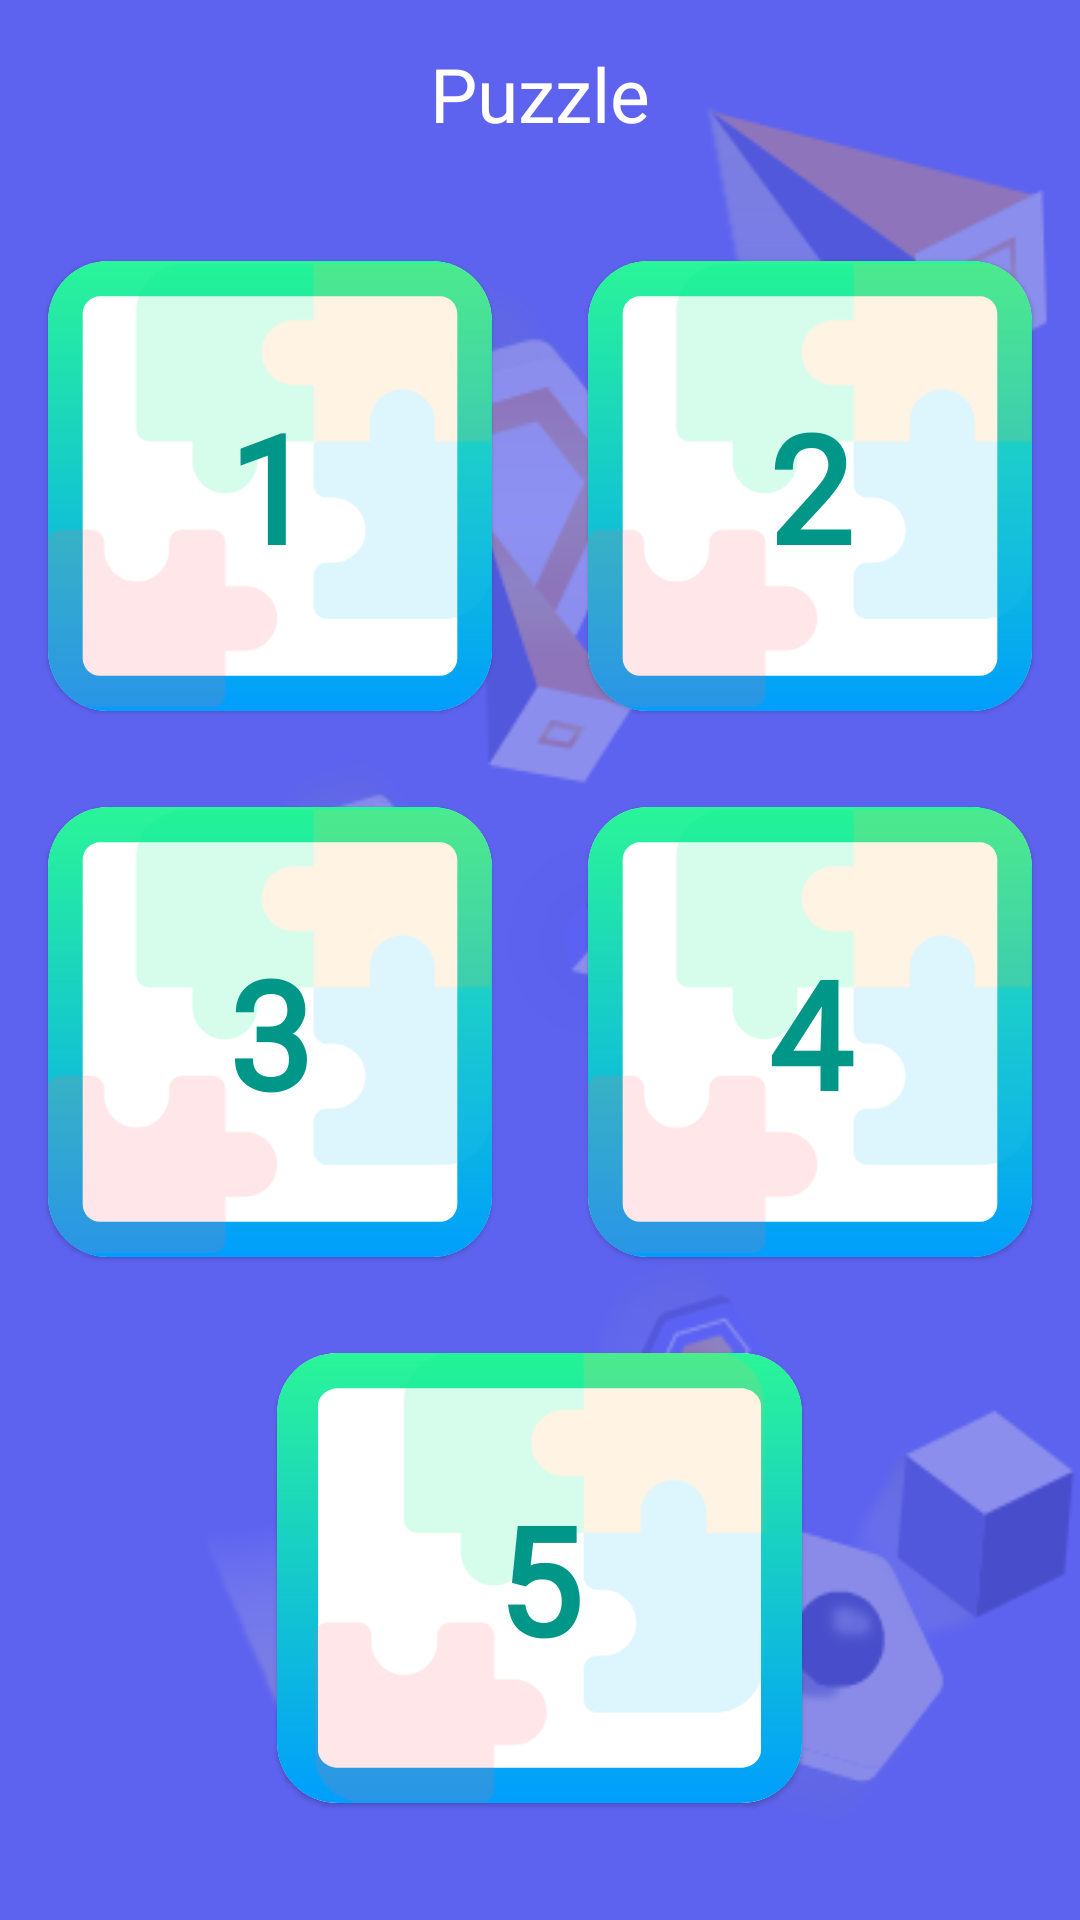

Android layout source for this screen:
<!-- AndroidManifest.xml: application theme Theme.LEARNINGBYBUGIDUBI -->
<!-- res/layout/activity_puzzle.xml -->
<?xml version="1.0" encoding="utf-8"?>
<androidx.constraintlayout.widget.ConstraintLayout xmlns:android="http://schemas.android.com/apk/res/android"
    xmlns:app="http://schemas.android.com/apk/res-auto"
    xmlns:tools="http://schemas.android.com/tools"
    android:layout_width="match_parent"
    android:layout_height="match_parent"
    tools:context=".puzzle.Puzzle">

    <View
        android:id="@+id/view2"
        android:layout_width="match_parent"
        android:layout_height="match_parent"
        android:background="@drawable/background_color"
        app:layout_constraintBottom_toBottomOf="parent" />

    <View
        android:layout_width="match_parent"
        android:layout_height="match_parent"
        android:background="@drawable/ic_bg_abs"
        android:alpha="0.3"
        app:layout_constraintEnd_toEndOf="parent"
        app:layout_constraintHorizontal_bias="0.5"
        app:layout_constraintStart_toStartOf="parent"
        app:layout_constraintTop_toTopOf="parent" />

    <TextView
        android:id="@+id/textView2"
        android:layout_width="match_parent"
        android:layout_height="wrap_content"
        android:fontFamily="@font/quicksand_bold"
        android:text="Puzzle"
        android:textAlignment="center"
        android:textColor="#FFFFFF"
        android:textSize="25sp"
        app:layout_constraintBottom_toBottomOf="@+id/ivBackPuzzleDash"
        app:layout_constraintEnd_toEndOf="parent"
        app:layout_constraintHorizontal_bias="0.5"
        app:layout_constraintStart_toStartOf="parent"
        app:layout_constraintTop_toTopOf="@+id/ivBackPuzzleDash" />

    <ImageView
        android:id="@+id/ivBackPuzzleDash"
        android:layout_width="30dp"
        android:layout_height="30dp"
        android:layout_marginStart="16dp"
        android:layout_marginTop="16dp"
        android:background="@drawable/ripple"
        android:src="@drawable/ic_back_btn_white"
        app:layout_constraintStart_toStartOf="parent"
        app:layout_constraintTop_toTopOf="parent" />

    <androidx.core.widget.NestedScrollView
        android:id="@+id/nestedScrollView2"
        android:layout_width="0dp"
        android:layout_height="0dp"
        app:layout_constraintBottom_toBottomOf="@+id/view2"
        app:layout_constraintEnd_toEndOf="parent"
        app:layout_constraintStart_toStartOf="parent"
        app:layout_constraintTop_toBottomOf="@+id/textView2">

        <LinearLayout
            android:layout_width="match_parent"
            android:layout_height="match_parent"
            android:layout_gravity="center"
            android:gravity="center"
            android:orientation="vertical">

            <LinearLayout
                android:layout_width="match_parent"
                android:layout_height="wrap_content"
                android:orientation="horizontal">

                <com.google.android.material.card.MaterialCardView
                    android:id="@+id/cardPuzzle1"
                    android:layout_width="match_parent"
                    android:layout_height="150dp"
                    android:layout_margin="16dp"
                    android:layout_weight="1"
                    app:cardBackgroundColor="#FFFFFF"
                    app:cardCornerRadius="20dp">

                    <View
                        android:layout_width="match_parent"
                        android:layout_height="wrap_content"
                        android:background="@drawable/ic_outline2"/>

                    <ImageView
                        android:layout_width="match_parent"
                        android:layout_height="match_parent"
                        android:layout_gravity="center"
                        android:src="@drawable/ic_puzzle_alpha" />

                    <TextView
                        android:layout_width="match_parent"
                        android:layout_height="wrap_content"
                        android:layout_gravity="center"
                        android:fontFamily="@font/quicksand_bold"
                        android:gravity="center"
                        android:text="1"
                        android:textColor="#009688"
                        android:textSize="50sp"
                        android:textStyle="bold" />
                </com.google.android.material.card.MaterialCardView>

                <com.google.android.material.card.MaterialCardView
                    android:id="@+id/cardPuzzle2"
                    android:layout_width="match_parent"
                    android:layout_height="150dp"
                    android:layout_margin="16dp"
                    android:layout_weight="1"
                    app:cardBackgroundColor="#FFFFFF"
                    app:cardCornerRadius="20dp">

                    <View
                        android:layout_width="match_parent"
                        android:layout_height="wrap_content"
                        android:background="@drawable/ic_outline2"/>

                    <ImageView
                        android:layout_width="match_parent"
                        android:layout_height="match_parent"
                        android:layout_gravity="center"
                        android:src="@drawable/ic_puzzle_alpha" />

                    <TextView
                        android:layout_width="match_parent"
                        android:layout_height="wrap_content"
                        android:layout_gravity="center"
                        android:fontFamily="@font/quicksand_bold"
                        android:gravity="center"
                        android:text="2"
                        android:textColor="#009688"
                        android:textSize="50sp"
                        android:textStyle="bold" />
                </com.google.android.material.card.MaterialCardView>
            </LinearLayout>

            <LinearLayout
                android:layout_width="match_parent"
                android:layout_height="wrap_content"
                android:orientation="horizontal">

                <com.google.android.material.card.MaterialCardView
                    android:id="@+id/cardPuzzle3"
                    android:layout_width="match_parent"
                    android:layout_height="150dp"
                    android:layout_margin="16dp"
                    android:layout_weight="1"
                    app:cardBackgroundColor="#FFFFFF"
                    app:cardCornerRadius="20dp">

                    <View
                        android:layout_width="match_parent"
                        android:layout_height="wrap_content"
                        android:background="@drawable/ic_outline2"/>

                    <ImageView
                        android:layout_width="match_parent"
                        android:layout_height="match_parent"
                        android:layout_gravity="center"
                        android:src="@drawable/ic_puzzle_alpha" />

                    <TextView
                        android:layout_width="match_parent"
                        android:layout_height="wrap_content"
                        android:layout_gravity="center"
                        android:fontFamily="@font/quicksand_bold"
                        android:gravity="center"
                        android:text="3"
                        android:textColor="#009688"
                        android:textSize="50sp"
                        android:textStyle="bold" />
                </com.google.android.material.card.MaterialCardView>

                <com.google.android.material.card.MaterialCardView
                    android:id="@+id/cardPuzzle4"
                    android:layout_width="match_parent"
                    android:layout_height="150dp"
                    android:layout_margin="16dp"
                    android:layout_weight="1"
                    app:cardBackgroundColor="#FFFFFF"
                    app:cardCornerRadius="20dp">

                    <View
                        android:layout_width="match_parent"
                        android:layout_height="wrap_content"
                        android:background="@drawable/ic_outline2"/>

                    <ImageView
                        android:layout_width="match_parent"
                        android:layout_height="match_parent"
                        android:layout_gravity="center"
                        android:src="@drawable/ic_puzzle_alpha" />

                    <TextView
                        android:layout_width="match_parent"
                        android:layout_height="wrap_content"
                        android:layout_gravity="center"
                        android:fontFamily="@font/quicksand_bold"
                        android:gravity="center"
                        android:text="4"
                        android:textColor="#009688"
                        android:textSize="50sp"
                        android:textStyle="bold" />
                </com.google.android.material.card.MaterialCardView>
            </LinearLayout>

            <LinearLayout
                android:layout_width="match_parent"
                android:layout_height="wrap_content"
                android:gravity="center"
                android:orientation="horizontal">

                <com.google.android.material.card.MaterialCardView
                    android:id="@+id/cardPuzzle5"
                    android:layout_width="175dp"
                    android:layout_height="150dp"
                    android:layout_gravity="center"
                    android:layout_margin="16dp"
                    app:cardBackgroundColor="#FFFFFF"
                    app:cardCornerRadius="20dp">

                    <View
                        android:layout_width="match_parent"
                        android:layout_height="wrap_content"
                        android:background="@drawable/ic_outline2"/>

                    <ImageView
                        android:layout_width="match_parent"
                        android:layout_height="match_parent"
                        android:layout_gravity="center"
                        android:src="@drawable/ic_puzzle_alpha" />

                    <TextView
                        android:layout_width="match_parent"
                        android:layout_height="wrap_content"
                        android:layout_gravity="center"
                        android:fontFamily="@font/quicksand_bold"
                        android:gravity="center"
                        android:text="5"
                        android:textColor="#009688"
                        android:textSize="50sp"
                        android:textStyle="bold" />
                </com.google.android.material.card.MaterialCardView>
            </LinearLayout>
        </LinearLayout>


    </androidx.core.widget.NestedScrollView>
</androidx.constraintlayout.widget.ConstraintLayout>
<!-- resources referenced by this layout -->
<resources>
  <!-- drawable background_color (drawable) -->
  <?xml version="1.0" encoding="utf-8"?>
  <shape xmlns:android="http://schemas.android.com/apk/res/android">
  
      <solid android:color="#5D63EF"/>
  
  </shape>
  <!-- drawable ic_bg_abs: png bitmap (drawable, 83858 bytes) -->
  <!-- drawable ic_outline2 (drawable) -->
  <vector xmlns:android="http://schemas.android.com/apk/res/android"
      xmlns:aapt="http://schemas.android.com/aapt"
      android:width="512dp"
      android:height="512dp"
      android:viewportWidth="512"
      android:viewportHeight="512">
    <path
        android:pathData="M452,512H60c-33.084,0 -60,-26.916 -60,-60V60C0,26.916 26.916,0 60,0h392c33.084,0 60,26.916 60,60v392C512,485.084 485.084,512 452,512zM60,40c-11.028,0 -20,8.972 -20,20v392c0,11.028 8.972,20 20,20h392c11.028,0 20,-8.972 20,-20V60c0,-11.028 -8.972,-20 -20,-20H60z">
      <aapt:attr name="android:fillColor">
        <gradient 
            android:startY="0"
            android:startX="256"
            android:endY="512"
            android:endX="256"
            android:type="linear">
          <item android:offset="0" android:color="#FF2AF598"/>
          <item android:offset="1" android:color="#FF009EFD"/>
        </gradient>
      </aapt:attr>
    </path>
  </vector>
  <!-- drawable ic_puzzle_alpha: png bitmap (drawable, 9565 bytes) -->
  <!-- drawable ripple (drawable) -->
  <?xml version="1.0" encoding="utf-8"?>
  <ripple xmlns:android="http://schemas.android.com/apk/res/android"
      android:color="#B3B3B3">
  
  </ripple>
  <style name="Theme.LEARNINGBYBUGIDUBI" parent="Theme.MaterialComponents.DayNight.NoActionBar">
          
          <item name="colorPrimary">@color/purple_500</item>
          <item name="colorPrimaryVariant">@color/purple_700</item>
          <item name="colorOnPrimary">@color/white</item>
          
          <item name="colorSecondary">@color/teal_200</item>
          <item name="colorSecondaryVariant">@color/teal_700</item>
          <item name="colorOnSecondary">@color/black</item>
          
          <item name="android:statusBarColor" tools:targetApi="l">?attr/colorPrimaryVariant</item>
          
      </style>
  <color name="purple_500">#FF6200EE</color>
  <color name="purple_700">#FF3700B3</color>
  <color name="white">#FFFFFFFF</color>
  <color name="teal_200">#FF03DAC5</color>
  <color name="teal_700">#FF018786</color>
  <color name="black">#FF000000</color>
</resources>
